Run: headless pygame with SDL's dummy video driver; simulated clock (each Clock.tick advances the game by its frame time, no real sleeping); random seed 0; keys injected as events and as key.get_pressed() state; no mouse input.
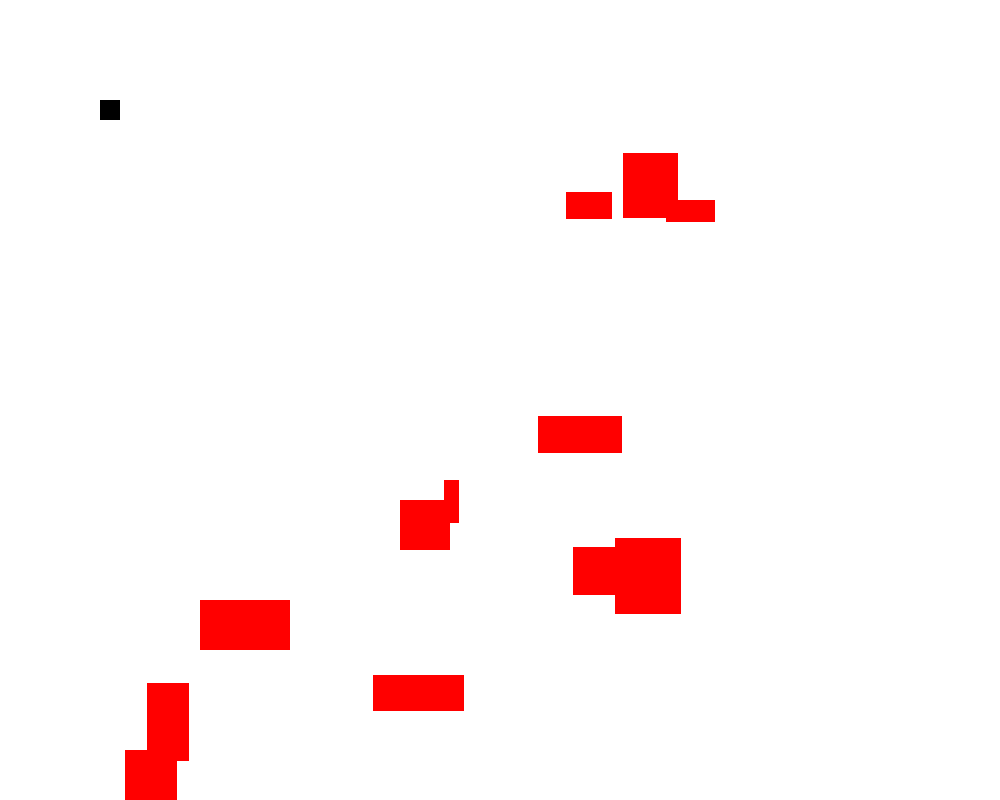
Frame 1 of 4 · flips 1–60 · no input
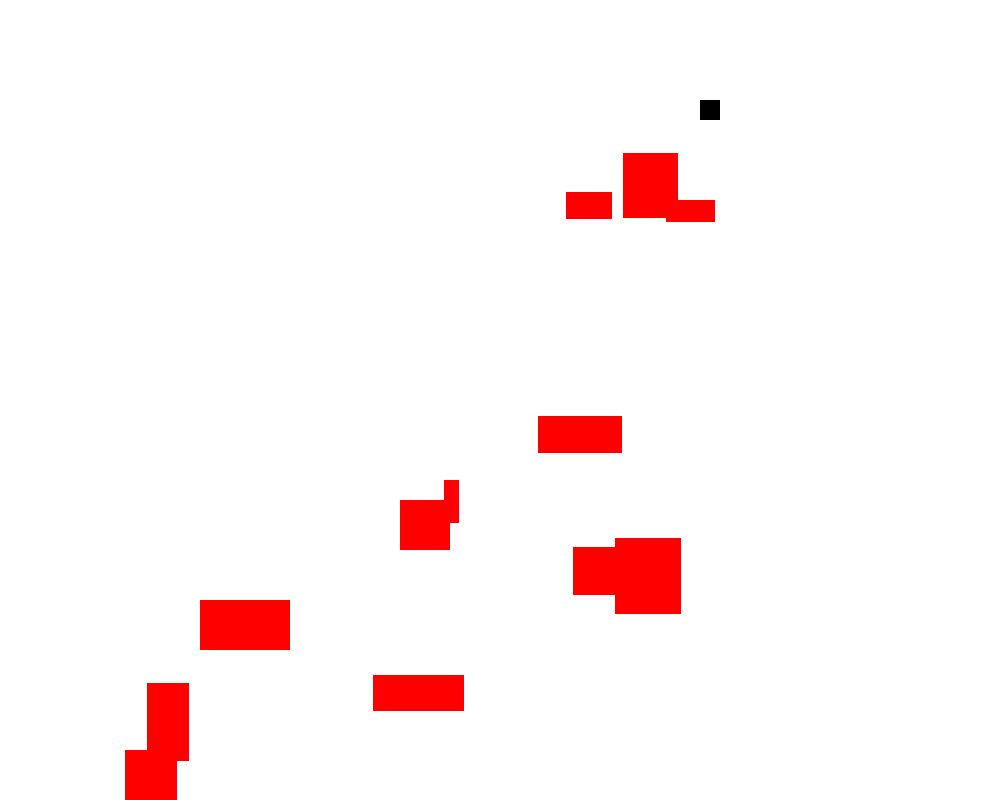
Frame 2 of 4 · flips 61–180 · tapped SPACE, RETURN · held RIGHT (→), D
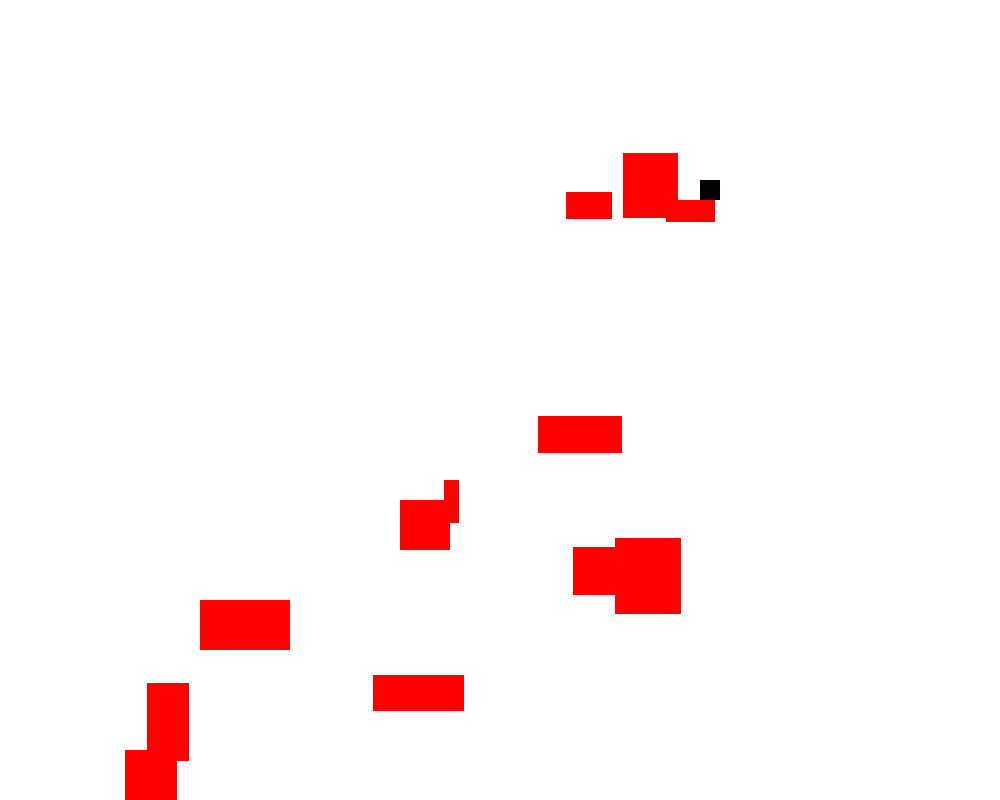
Frame 3 of 4 · flips 181–300 · held DOWN (↓), S
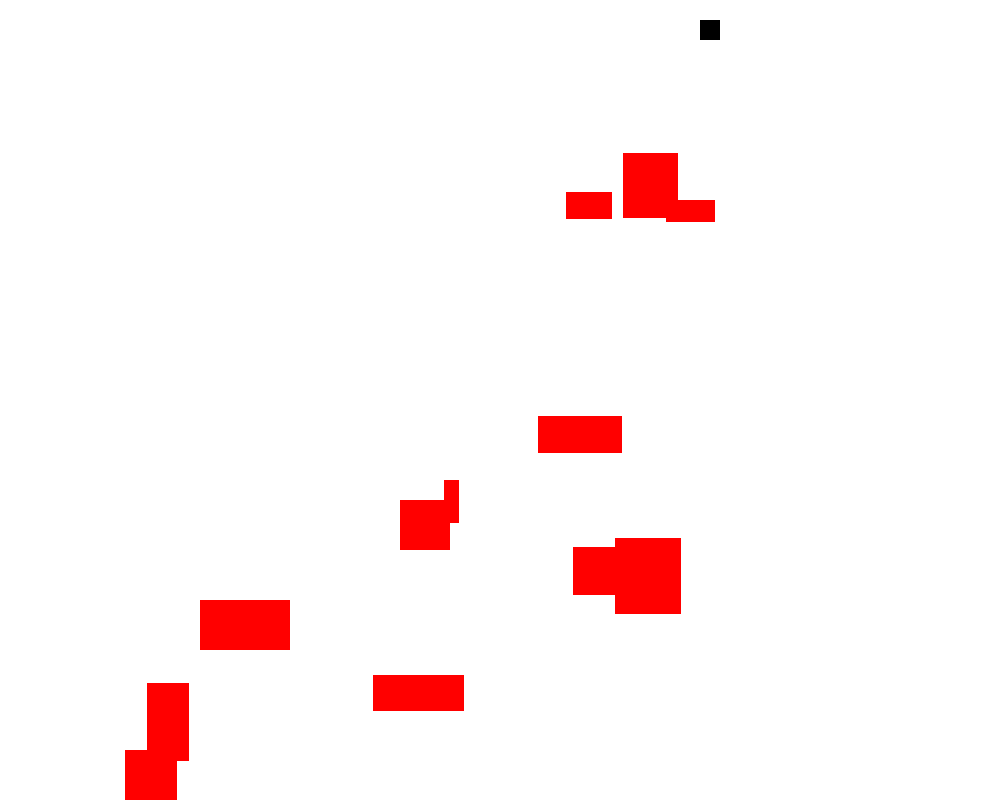
Frame 4 of 4 · flips 301–420 · held LEFT (←), A, UP (↑), W

The pygame program that drew these frames:



import pygame
import math
# Define some colors
BLACK = (0, 0, 0)
WHITE = (255, 255, 255)
GREEN = (0, 255, 0)
RED = (255, 0, 0)


import random

w_pressed = False
a_pressed = False
s_pressed = False
d_pressed = False
objectarray = []

obj_num = 30

# Making objects
def make_obj(x,y,w,h):
        num = Obj(x,y,w,h)
        objectarray.append(num)

class Player:
    def __init__(self,x,y,w,h):
        self.x = x
        self.y = y
        self.w = w
        self.h = h
        self.xV = 5
        self.yV = 5
        self.hitting = False
    
    def movement(self,w,a,s,d):
        # print(w,a,s,d,self.xV,self.yV)
        if w or a or s or d == True: 
            if a == True and d == False :
                self.xV = -5
                self.yV = 0
            if a == False and d == True:
                self.xV = 5
                self.yV = 0
            if w == True and s == False:
                self.yV = -5
                self.xV = 0
            if w == False and s == True:
                self.yV = 5
                self.xV = 0
        else:
            self.xV = 0
            self.yV = 0
        vals = [self.xV,self.yV]
        return vals
    
    def collision_Wall(self,size):
            if self.x - (self.w) < 0:
                var = self.x - (self.w)
                self.x -= var
            elif self.x  > size[0]:
                var = self.x - size[0]
                self.x -= var
            if self.y - (self.h) < 0:
                var = self.y - (self.h)
                self.y -= var
            elif self.y > size[1]:
                var = self.y - size[1]
                self.y -= var
    
    def collision_Player(self,wall,tp):
        if self.x + (self.w) > wall.x and self.x < wall.x + wall.w and self.y + (self.h) > wall.y and self.y < wall.y + wall.h and tp == True:
            tp_mode()
        if self.x + (self.w) > wall.x and self.x < wall.x + wall.w and self.y + (self.h) > wall.y and self.y < wall.y + wall.h and tp == False:
            if self.xV > 0:
                self.xV = 0
                var = self.x + (self.w) - wall.x
                self.x -= var               
            elif self.xV < 0:
                self.xV = 0
                var = self.x - (wall.x + wall.w)
                self.x -= var 
            if self.yV < 0:
                var = self.y - (wall.y + wall.h)
                self.y -= var
                self.yV = 0
            elif self.yV > 0:
                var = self.y + self.h - wall.y
                self.y -= var
                self.yV = 0
        
class Obj:
    def __init__(self,x,y,w,h):
        self.x = x #random.randint(0,1000)
        self.y = y #random.randint(0,1000)
        self.w = w
        self.h = h
        self.hitting = False
        print(f"Obj Created:  w: {self.w} h: {self.h}\n")


    def collision_Wall(self,size):
            if self.x - (self.w) < 0:
                var = self.x - (self.w)
                self.x -= var
            elif self.x  > size[0]:
                var = self.x - size[0]
                self.x -= var
            if self.y - (self.h) < 0:
                var = self.y - (self.h)
                self.y -= var
            elif self.y > size[1]:
                var = self.y - size[1]
                self.y -= var
    

def tp_mode():
    player.x = 0
    player.y = 0

def actionDetection():
    global w_pressed,a_pressed,s_pressed,d_pressed
    for event in pygame.event.get(): # User did something
        if event.type == pygame.QUIT: # If user clicked close
            print("User asked to quit.")
            pygame.quit()
            return True
        elif event.type == pygame.KEYDOWN:
            if pygame.key.name(event.key) == "w":
                w_pressed = True
            if pygame.key.name(event.key) == "a":
                a_pressed = True
            if pygame.key.name(event.key) == "s":
                s_pressed = True
            if pygame.key.name(event.key) == "d":
                d_pressed = True
            print("User pressed a key.")
        elif event.type == pygame.KEYUP:
            if pygame.key.name(event.key) == "w":
                w_pressed = False
            if pygame.key.name(event.key) == "a":
                a_pressed = False
            if pygame.key.name(event.key) == "s":
                s_pressed = False
            if pygame.key.name(event.key) == "d":
                d_pressed = False
            print("User let go of a key.")

pygame.init()
size = (1000, 800)
screen = pygame.display.set_mode(size)
pygame.display.set_caption("My Game")
player = Player(100,100,20,20)
make_obj(400,500,50,50)
make_obj(200,600,90,50)
for i in range(0,10):
    make_obj(random.randint(50,750),random.randint(50,750),random.randint(10,100),random.randint(10,100))
done = False
tp = False

clock = pygame.time.Clock()
# -------- Main Program Loop -----------
while not done:


    # --- Main event loop
    done == actionDetection()  # Flag that we are done so we exit this loop   
    # --- Game logic should go here
    print(player.x,player.xV,player.y,player.yV)
    player.movement(w_pressed,a_pressed,s_pressed,d_pressed)
    player.x += player.xV
    player.y += player.yV

    for item in objectarray:
        item.collision_Wall(size)
        player.collision_Player(item,tp)
        player.collision_Wall(size)
        
    # --- Screen-clearing code goes here
    screen.fill(WHITE)

    # --- Drawing code should go here
    for item in objectarray:
            pygame.draw.rect(screen,RED,[item.x, item.y,(item.w),(item.h)],0)
    pygame.draw.rect(screen,BLACK,[player.x,player.y,player.w,player.h],0)
   
    # --- Go ahead and update the screen with what we've drawn.
    pygame.display.flip()
 
    # --- Limit to 60 frames per second
    clock.tick(60)
 
# Close the window and quit.
pygame.quit()
